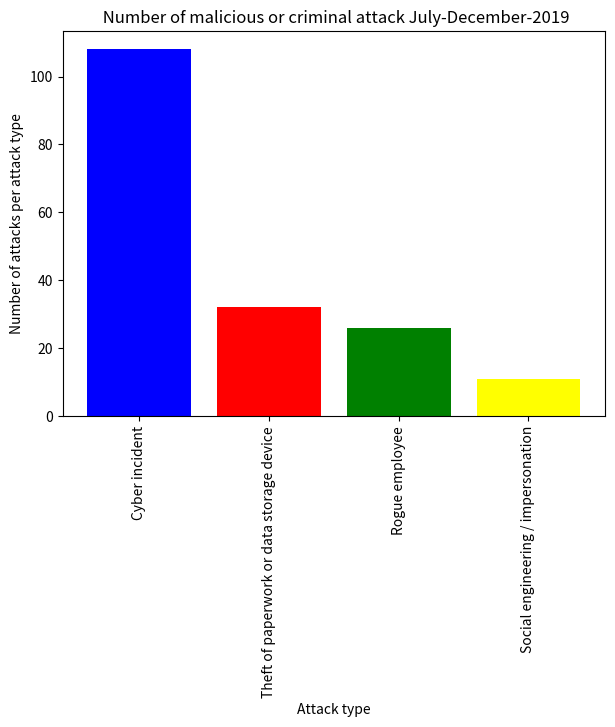
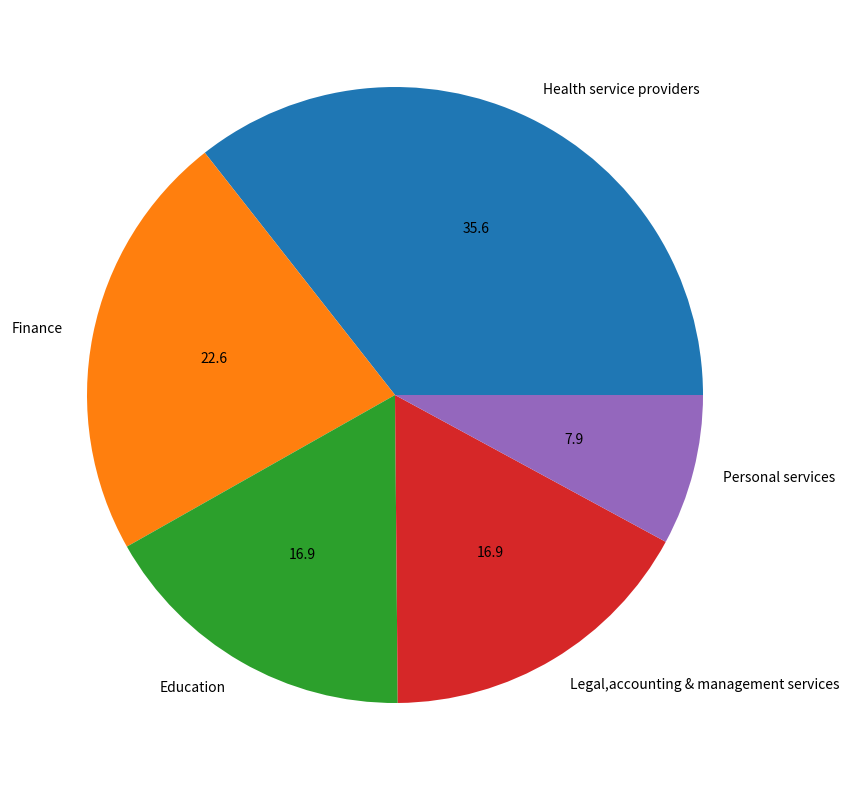

The matplotlib source for these figures, in order:
#!/usr/bin/env python
# coding: utf-8

# In[3]:


import matplotlib.pyplot as plt
import numpy as np
get_ipython().run_line_magic('matplotlib', 'inline')


# In[4]:


colors = ['blue','red','green','yellow']
labels = ["Cyber incident", "Theft of paperwork or data storage device", "Rogue employee", "Social engineering / impersonation"]
no_of_attacks = [108,32,26,11]
fig, ax = plt.subplots(figsize=(7,5),dpi=100)
x_pos = np.arange(len(labels))
ax.bar(x_pos, no_of_attacks, align='center', color=colors)
ax.set_xticks(x_pos)
ax.set_xticklabels(labels, rotation=90)
ax.set_xlabel("Attack type")
ax.set_ylabel("Number of attacks per attack type")
ax.set_title(" Number of malicious or criminal attack July-December-2019")


# In[5]:


labels_pie = ["Health service providers", "Finance", "Education", "Legal,accounting & management services", "Personal services"]


# In[10]:


freq = [63,40,30,30,14]
fig, ax = plt.subplots(figsize=(10,10))
ax.pie(freq, labels=labels_pie,autopct="%1.1f")


# In[ ]:




